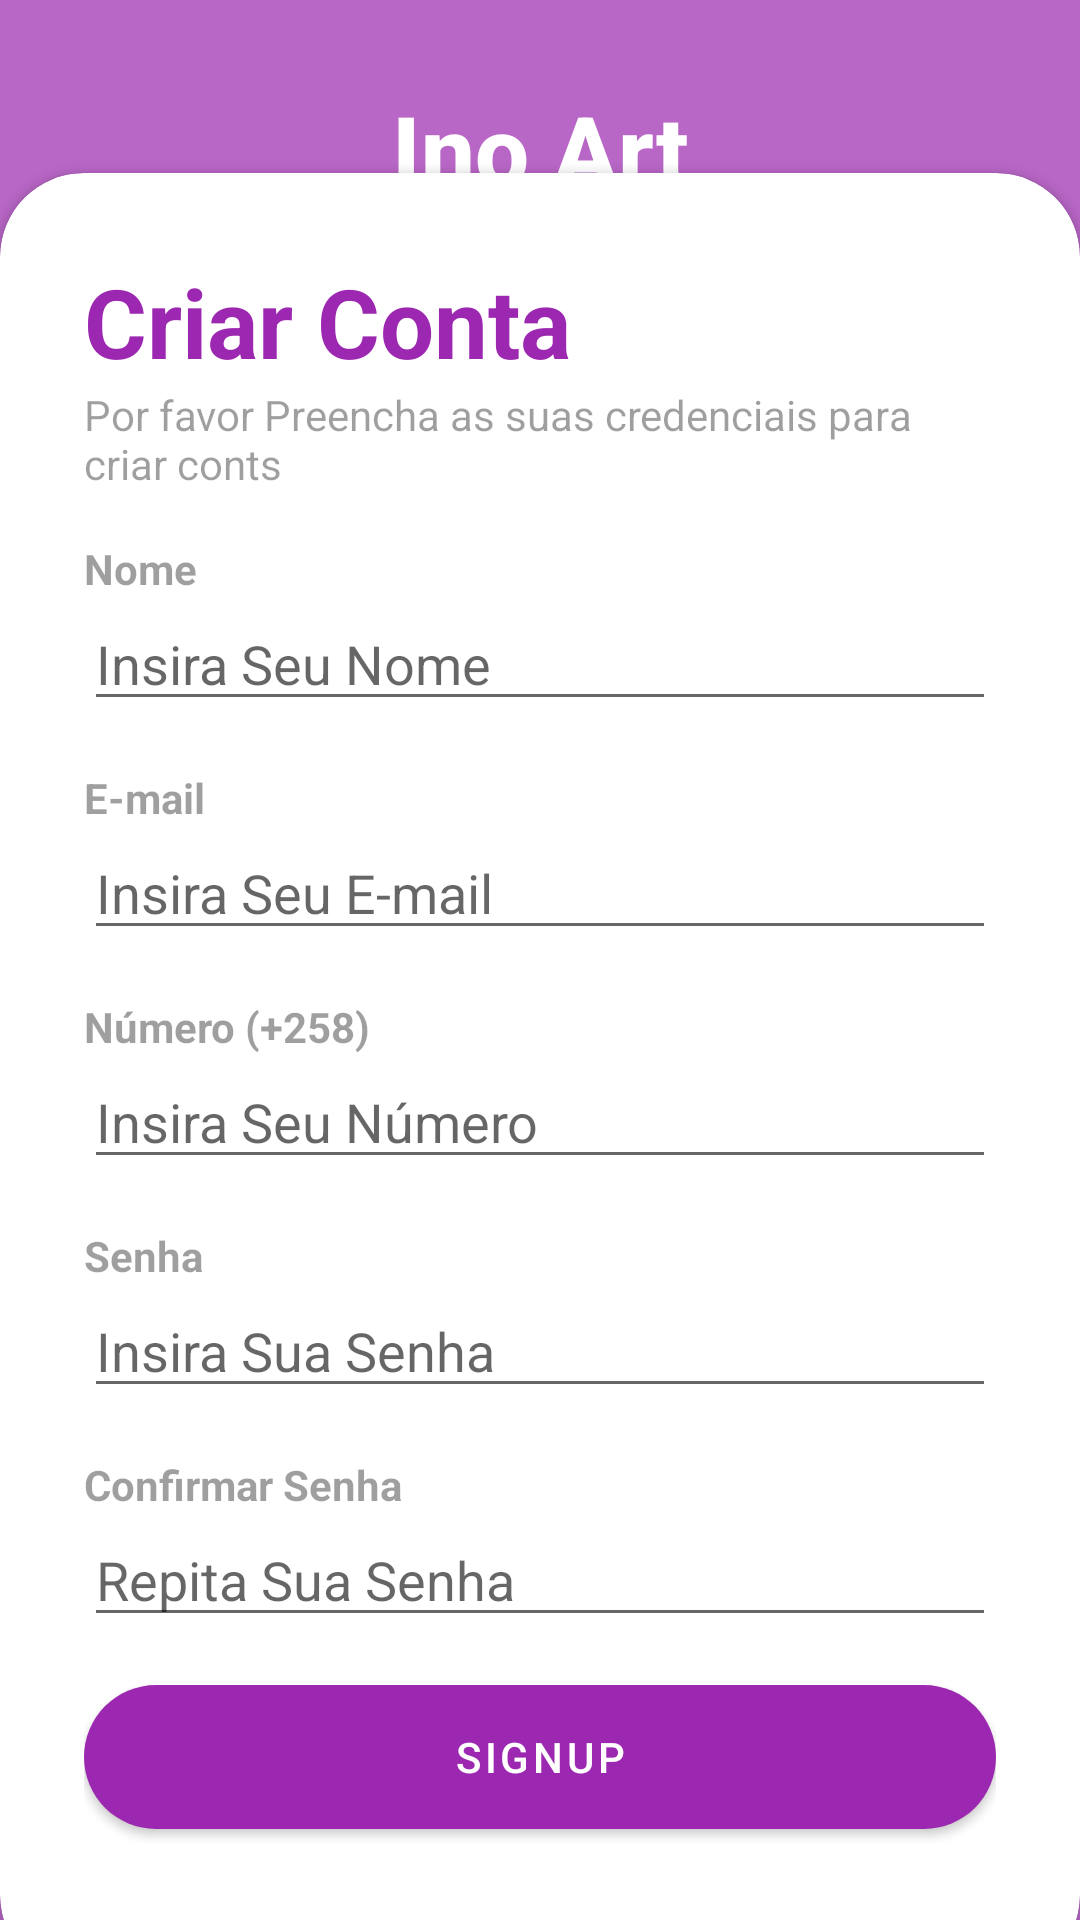

Write the Android layout XML for this screen, with the resource values it uses.
<!-- AndroidManifest.xml: application theme Theme.Inoart -->
<!-- res/layout/activity_signup.xml -->
<?xml version="1.0" encoding="utf-8"?>
<RelativeLayout xmlns:android="http://schemas.android.com/apk/res/android"
    xmlns:app="http://schemas.android.com/apk/res-auto"
    xmlns:tools="http://schemas.android.com/tools"
    android:layout_width="match_parent"
    android:layout_height="match_parent"
    android:background="@drawable/background"
    tools:context=".MainActivity">

    <RelativeLayout
        android:layout_width="match_parent"
        android:layout_height="match_parent"
        android:background="@color/my_primary"
        android:alpha="0.7"/>

        <LinearLayout
            android:layout_width="match_parent"
            android:layout_height="wrap_content"
            android:orientation="vertical"
            android:gravity="center"
            android:padding="28dp">

        <ImageView
            android:layout_width="wrap_content"
            android:layout_height="wrap_content"
            android:src="@drawable/star_icon"/>
            <TextView
                android:layout_width="match_parent"
                android:layout_height="match_parent"
                android:text="Ino Art"
                android:textStyle="bold"
                android:fontFamily="sans-serif-medium"
                android:textSize="32sp"
                android:textColor="@color/white"
                android:gravity="center"/>
        </LinearLayout>
<androidx.cardview.widget.CardView
    android:layout_width="match_parent"
    android:layout_height="wrap_content"
    android:layout_alignParentBottom="true"
    app:cardCornerRadius="28dp"
    android:layout_marginBottom="-20dp"
    >

    <LinearLayout
        android:layout_width="match_parent"
        android:layout_height="wrap_content"
        android:orientation="vertical"
        android:padding="28dp">

        <TextView
            android:layout_width="wrap_content"
            android:layout_height="wrap_content"
            android:text="Criar Conta"
            android:textColor="@color/my_primary"
            android:textSize="32sp"
            android:textStyle="bold" />

        <TextView
            android:layout_width="wrap_content"
            android:layout_height="wrap_content"
            android:text="Por favor Preencha as suas credenciais para criar conts"
            android:alpha="0.7"/>

        <TextView
            android:layout_width="match_parent"
            android:layout_height="wrap_content"
            android:layout_marginTop="16dp"
            android:alpha="0.7"
            android:text="Nome"
            android:textStyle="bold" />

        <EditText
            android:layout_width="match_parent"
            android:layout_height="wrap_content"
            android:hint="Insira Seu Nome"
            android:inputType="text" />

        <TextView
            android:layout_width="match_parent"
            android:layout_height="wrap_content"
            android:layout_marginTop="16dp"
            android:alpha="0.7"
            android:text="E-mail"
            android:textStyle="bold" />

        <EditText
            android:layout_width="match_parent"
            android:layout_height="wrap_content"
            android:hint="Insira Seu E-mail"
            android:inputType="textEmailAddress"

            />

        <TextView
            android:layout_width="match_parent"
            android:layout_height="wrap_content"
            android:layout_marginTop="16dp"
            android:alpha="0.7"
            android:text="Número (+258)"
            android:textStyle="bold" />

        <EditText
            android:layout_width="match_parent"
            android:layout_height="wrap_content"
            android:hint="Insira Seu Número"
            android:inputType="number"

            />

        <TextView
            android:layout_width="wrap_content"
            android:layout_height="wrap_content"
            android:layout_marginTop="16dp"
            android:alpha="0.7"
            android:text="Senha"
            android:textStyle="bold" />

        <EditText
            android:layout_width="match_parent"
            android:layout_height="wrap_content"
            android:hint="Insira Sua Senha"
            android:inputType="textPassword"

            />

        <TextView
            android:layout_width="wrap_content"
            android:layout_height="wrap_content"
            android:layout_marginTop="16dp"
            android:alpha="0.7"
            android:text="Confirmar Senha"
            android:textStyle="bold" />

        <EditText
            android:layout_width="match_parent"
            android:layout_height="wrap_content"
            android:hint="Repita Sua Senha"
            android:inputType="textPassword"
            />

        <RelativeLayout
        android:layout_width="match_parent"
        android:layout_height="wrap_content"/>

        <com.google.android.material.button.MaterialButton
            android:layout_width="match_parent"
            android:layout_height="60dp"
            android:layout_marginTop="10dp"
            android:text="SignUp"
            app:cornerRadius="32dp" />
        <View
        android:layout_width="wrap_content"
        android:layout_height="16dp"/>


    </LinearLayout>


</androidx.cardview.widget.CardView>

</RelativeLayout>
<!-- resources referenced by this layout -->
<resources>
  <color name="my_primary">#9C27B0</color>
  <color name="white">#FFFFFFFF</color>
  <style name="Theme.Inoart" parent="Base.Theme.Inoart" />
  <style name="Base.Theme.Inoart" parent="Theme.MaterialComponents.DayNight.NoActionBar">
          
          
          
          <item name="colorPrimary">@color/my_primary</item>
          <item name="colorPrimaryVariant">@color/my_primary</item>
          <item name="colorOnPrimary">@color/white</item>
          
          <item name="colorSecondary">@color/my_secondary</item>
          <item name="colorSecondaryVariant">@color/my_secondary</item>
          <item name="colorOnSecondary">@color/black</item>
          
          <item name="android:statusBarColor">@color/my_primary</item>
      </style>
  <color name="my_secondary">#9C27B0</color>
  <color name="black">#FF000000</color>
</resources>
